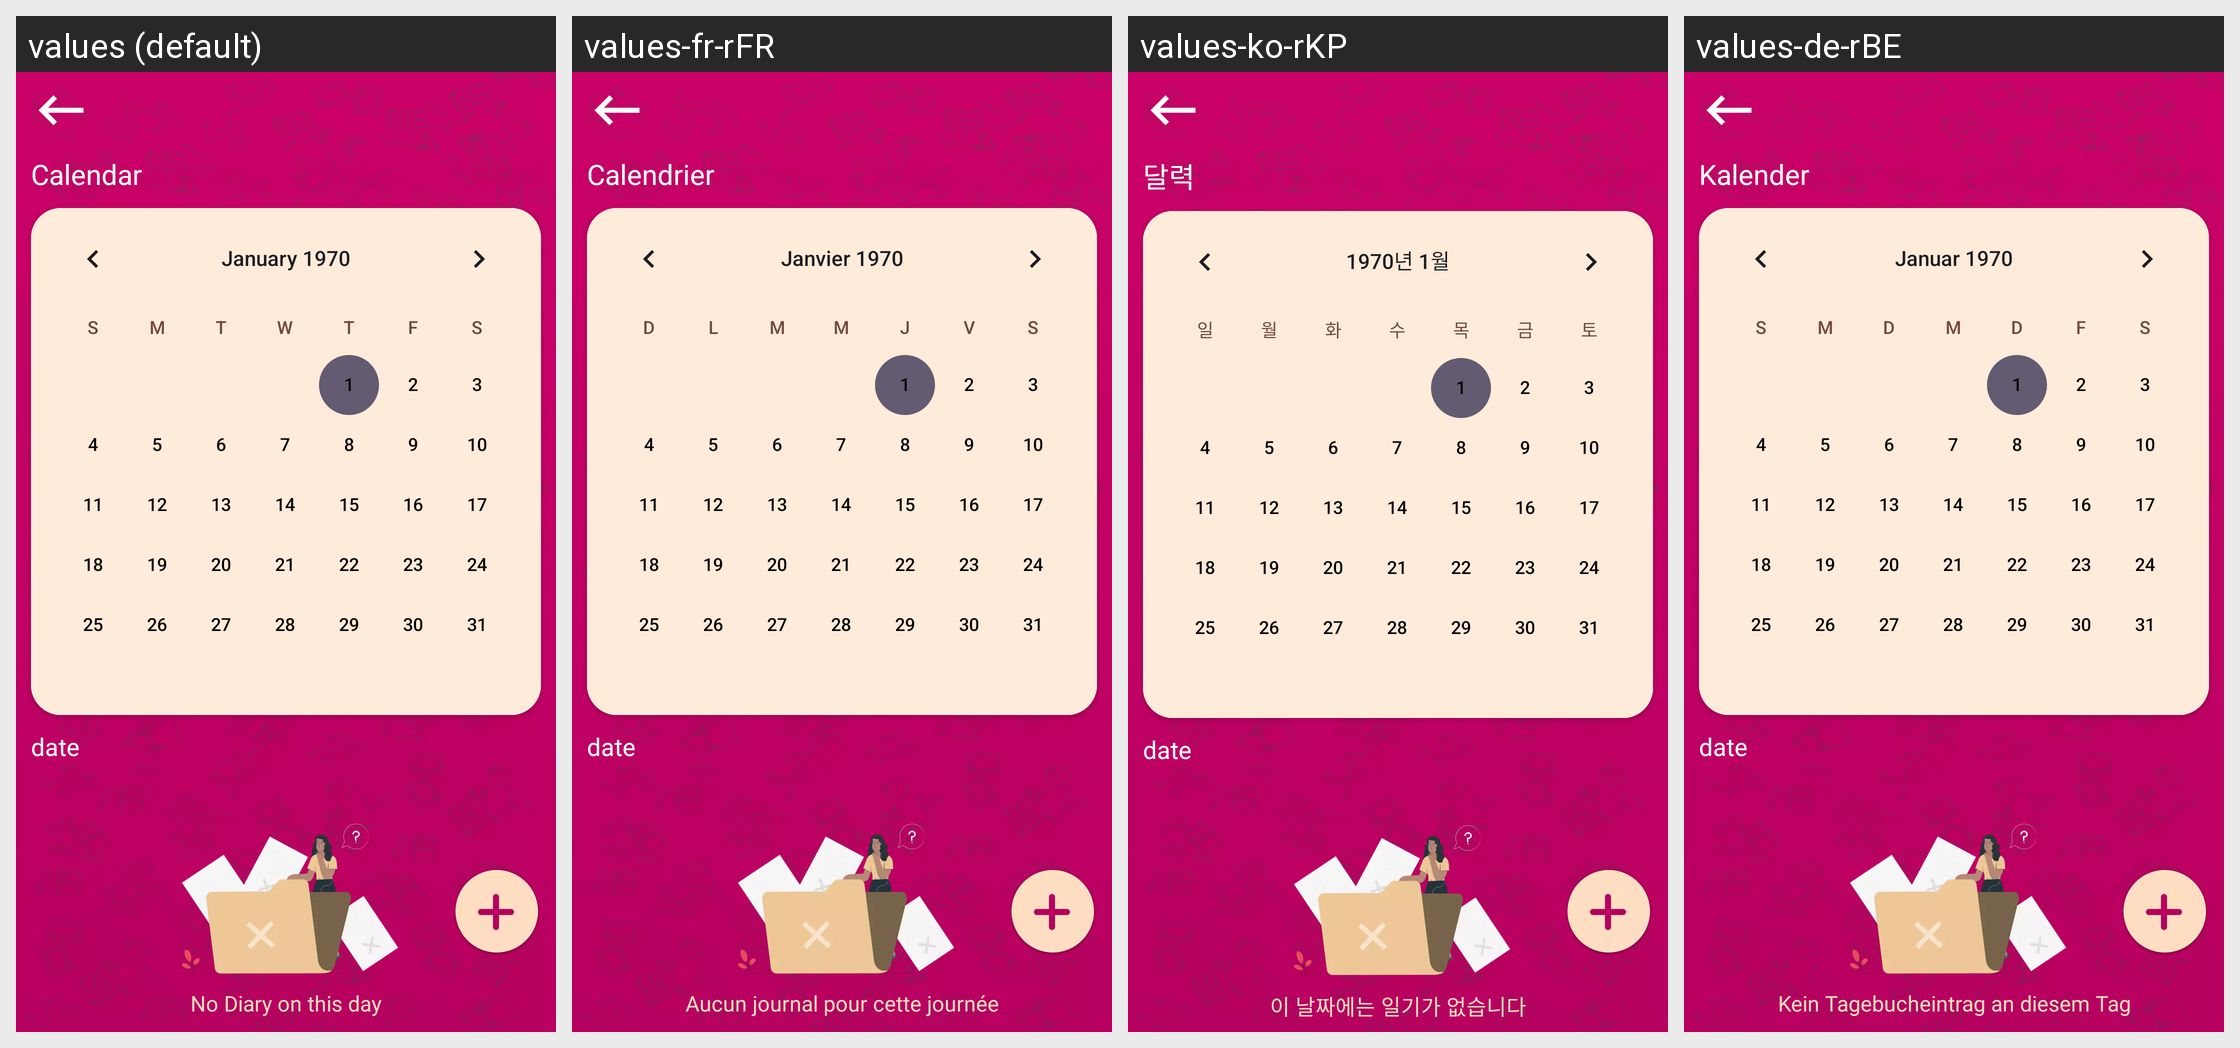

Here is an Android app screen in its default locale and in the app's own translations. Write out the translated-string differences for the strings that appear on this screen.
Android screen res/layout/fragment_clander.xml rendered under 4 locales, left to right: values (default), values-fr-rFR, values-ko-rKP, values-de-rBE. Device: Nexus 5 (rendered at 1080×1920; each locale shown at half size, 540×960, under a caption strip naming it); theme Theme.DailyDairy.
Other locales in the repository, not shown: values-es-rES, values-ja, values-nl-rBE, values-pt-rPT, values-ru-rRU, values-tr-rTR, values-ur-rPK, values-zh-rCN.
Strings drawn on this screen, with the default value and each locale's value (text and hints the layout hard-codes, and strings that could not be matched under every locale, appear in the picture but are not listed):

calendar
  values: Calendar
  values-fr-rFR: Calendrier
  values-ko-rKP: 달력
  values-de-rBE: Kalender

no_diary_on_this_day
  values: No Diary on this day
  values-fr-rFR: Aucun journal pour cette journée
  values-ko-rKP: 이 날짜에는 일기가 없습니다
  values-de-rBE: Kein Tagebucheintrag an diesem Tag
